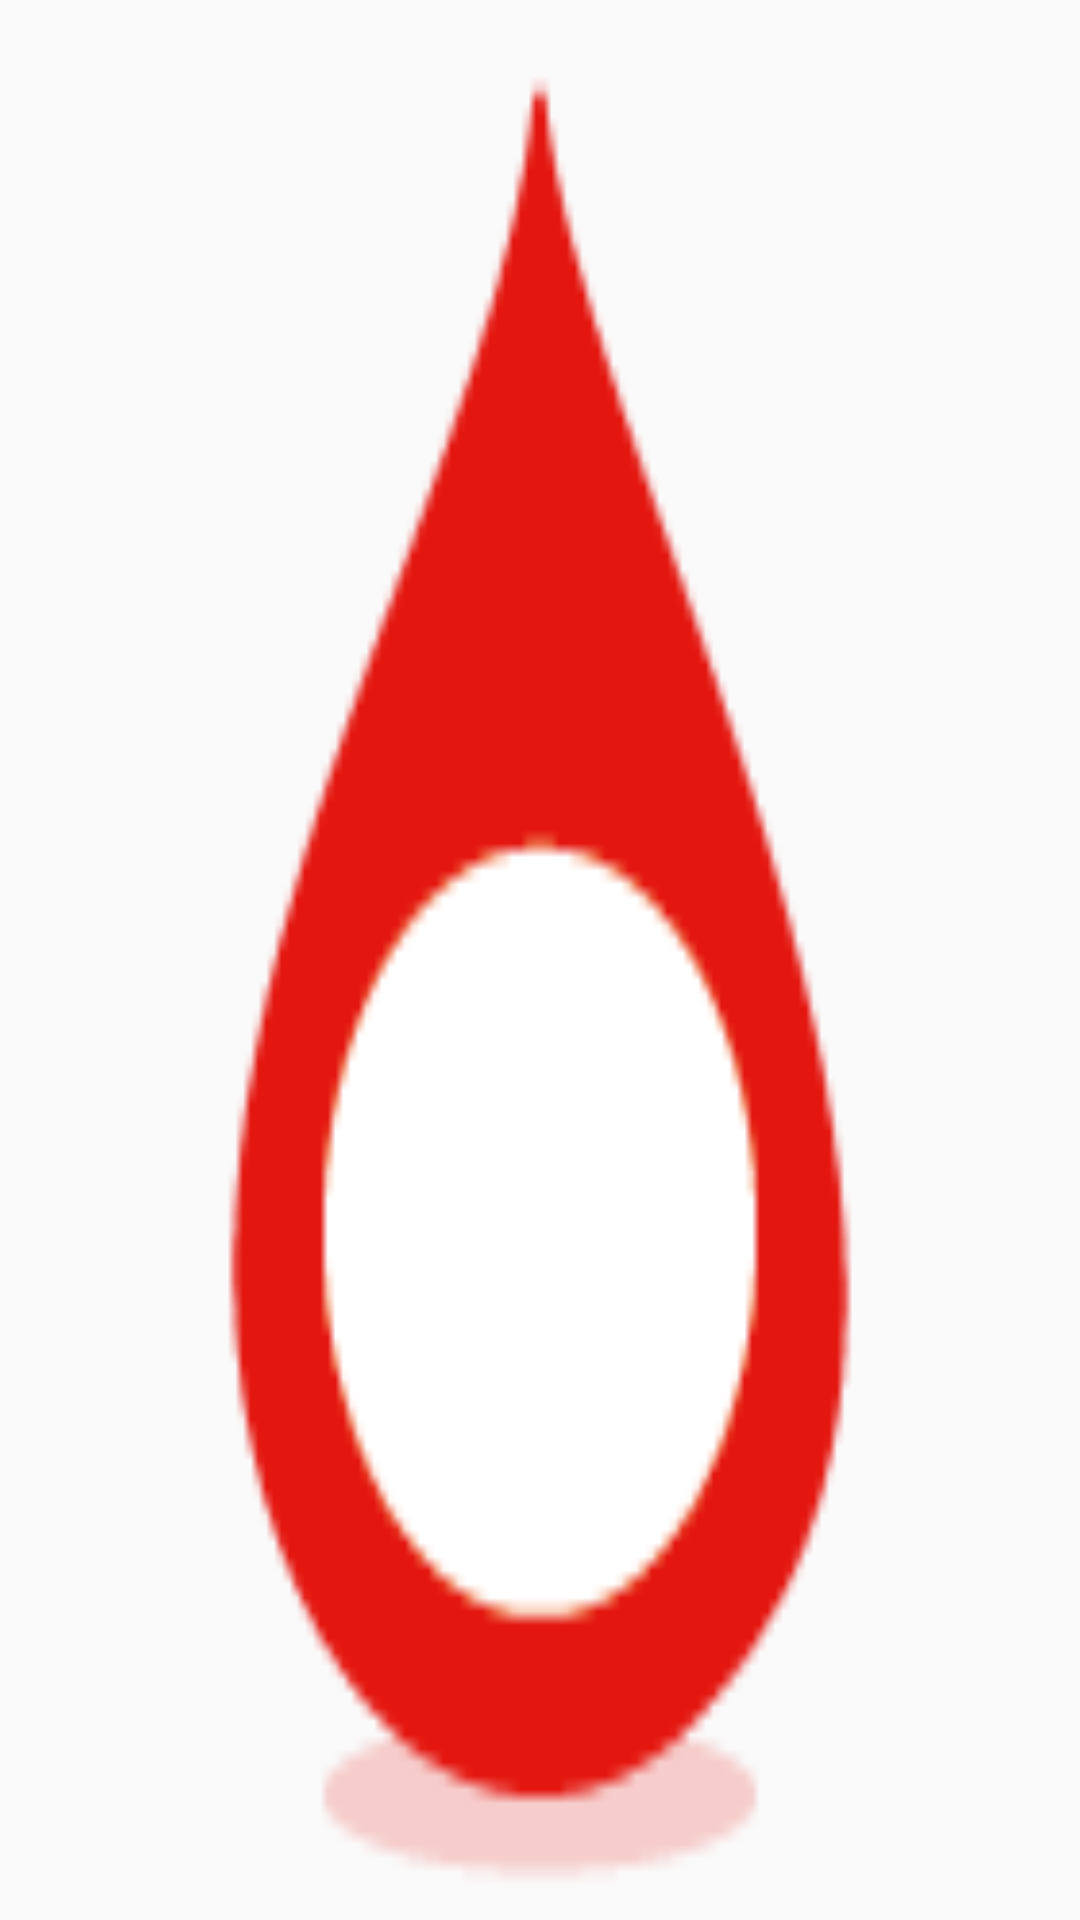

Layout XML and referenced resources for this Android screen:
<!-- AndroidManifest.xml: application theme AppTheme -->
<!-- res/layout/custom_marker_cluster.xml -->
<?xml version="1.0" encoding="utf-8"?>
<RelativeLayout xmlns:android="http://schemas.android.com/apk/res/android"
    android:layout_width="@dimen/size_50dp"
    android:layout_height="@dimen/size_50dp"
    android:background="@mipmap/ic_location">





<TextView
    android:id="@+id/txtcluteritemcount"
    android:layout_width="wrap_content"
    android:layout_height="wrap_content"
    android:textColor="@color/colortext"
    android:textSize="@dimen/text_size_16sp"
    android:fontFamily="@font/proximanovacond_regular"
    android:layout_centerHorizontal="true"
    android:layout_marginTop="@dimen/size_20dp"/>
</RelativeLayout>
<!-- resources referenced by this layout -->
<resources>
  <color name="colortext">#212121</color>
  <dimen name="size_20dp">20dp</dimen>
  <dimen name="size_50dp">50dp</dimen>
  <dimen name="text_size_16sp">16sp</dimen>
  <!-- mipmap ic_location: png bitmap (mipmap-hdpi, 943 bytes) -->
  <style name="AppTheme" parent="Theme.AppCompat.Light.DarkActionBar">
          
          <item name="colorPrimary">@color/colorPrimary</item>
          <item name="colorPrimaryDark">@color/colorPrimaryDark</item>
          <item name="colorAccent">@color/colorPrimary</item>
      </style>
  <color name="colorPrimary">#e60000</color>
  <color name="colorPrimaryDark">#e60000</color>
</resources>
